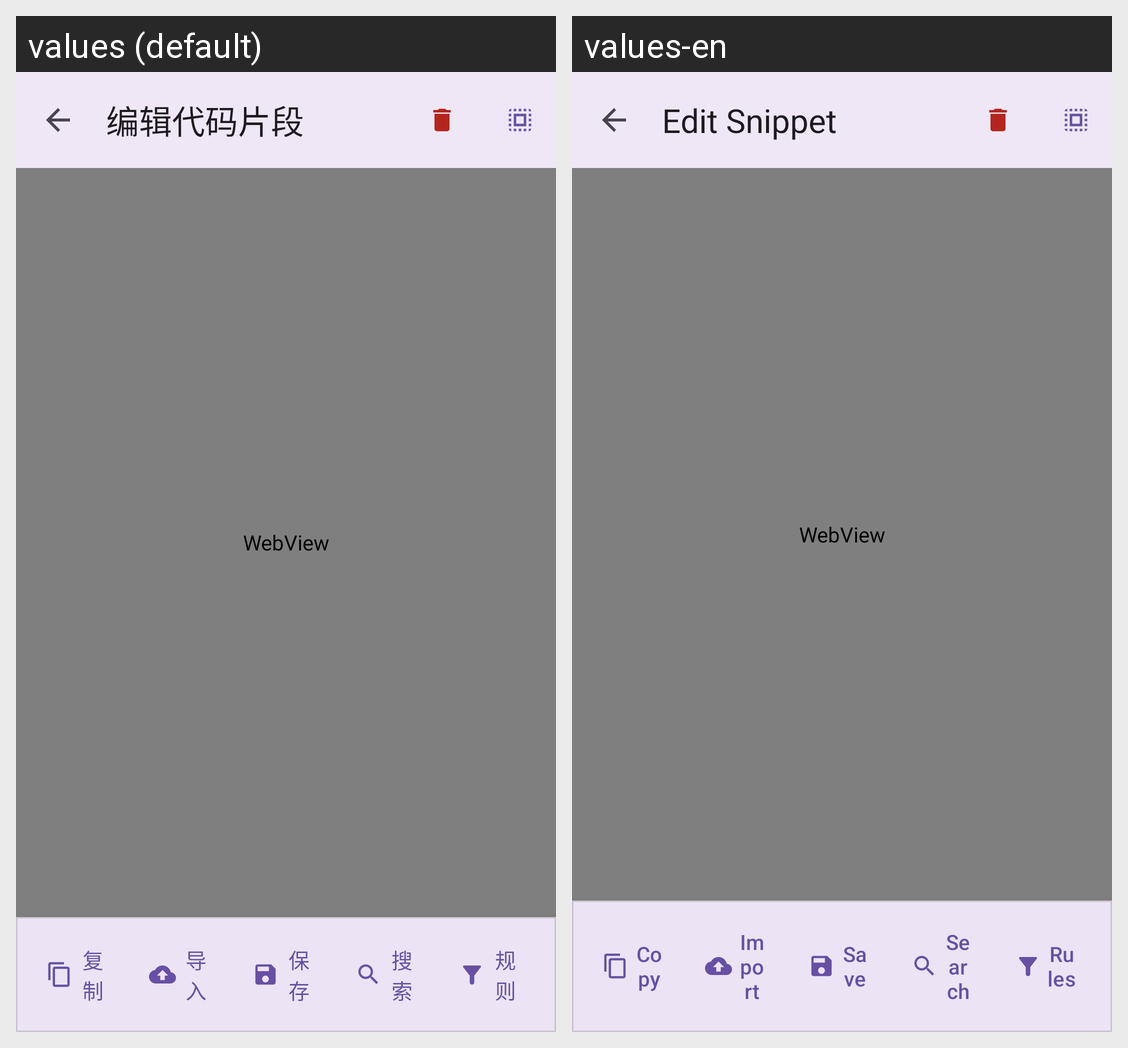

Locale-by-locale string values for the Android screen shown in this grid:
Android screen res/layout/fragment_snippet_editor.xml rendered under 2 locales, left to right: values (default), values-en. Device: Nexus 5 (rendered at 1080×1920; each locale shown at half size, 540×960, under a caption strip naming it); theme AppTheme.
Strings drawn on this screen, with the default value and each locale's value (text and hints the layout hard-codes, and strings that could not be matched under every locale, appear in the picture but are not listed):

snippet_edit_title
  values: 编辑代码片段
  values-en: Edit Snippet

snippet_search
  values: 搜索
  values-en: Search

snippet_copy
  values: 复制
  values-en: Copy

backup_action_import
  values: 导入
  values-en: Import

save
  values: 保存
  values-en: Save

zt_gateway_tab_rules
  values: 规则
  values-en: Rules
